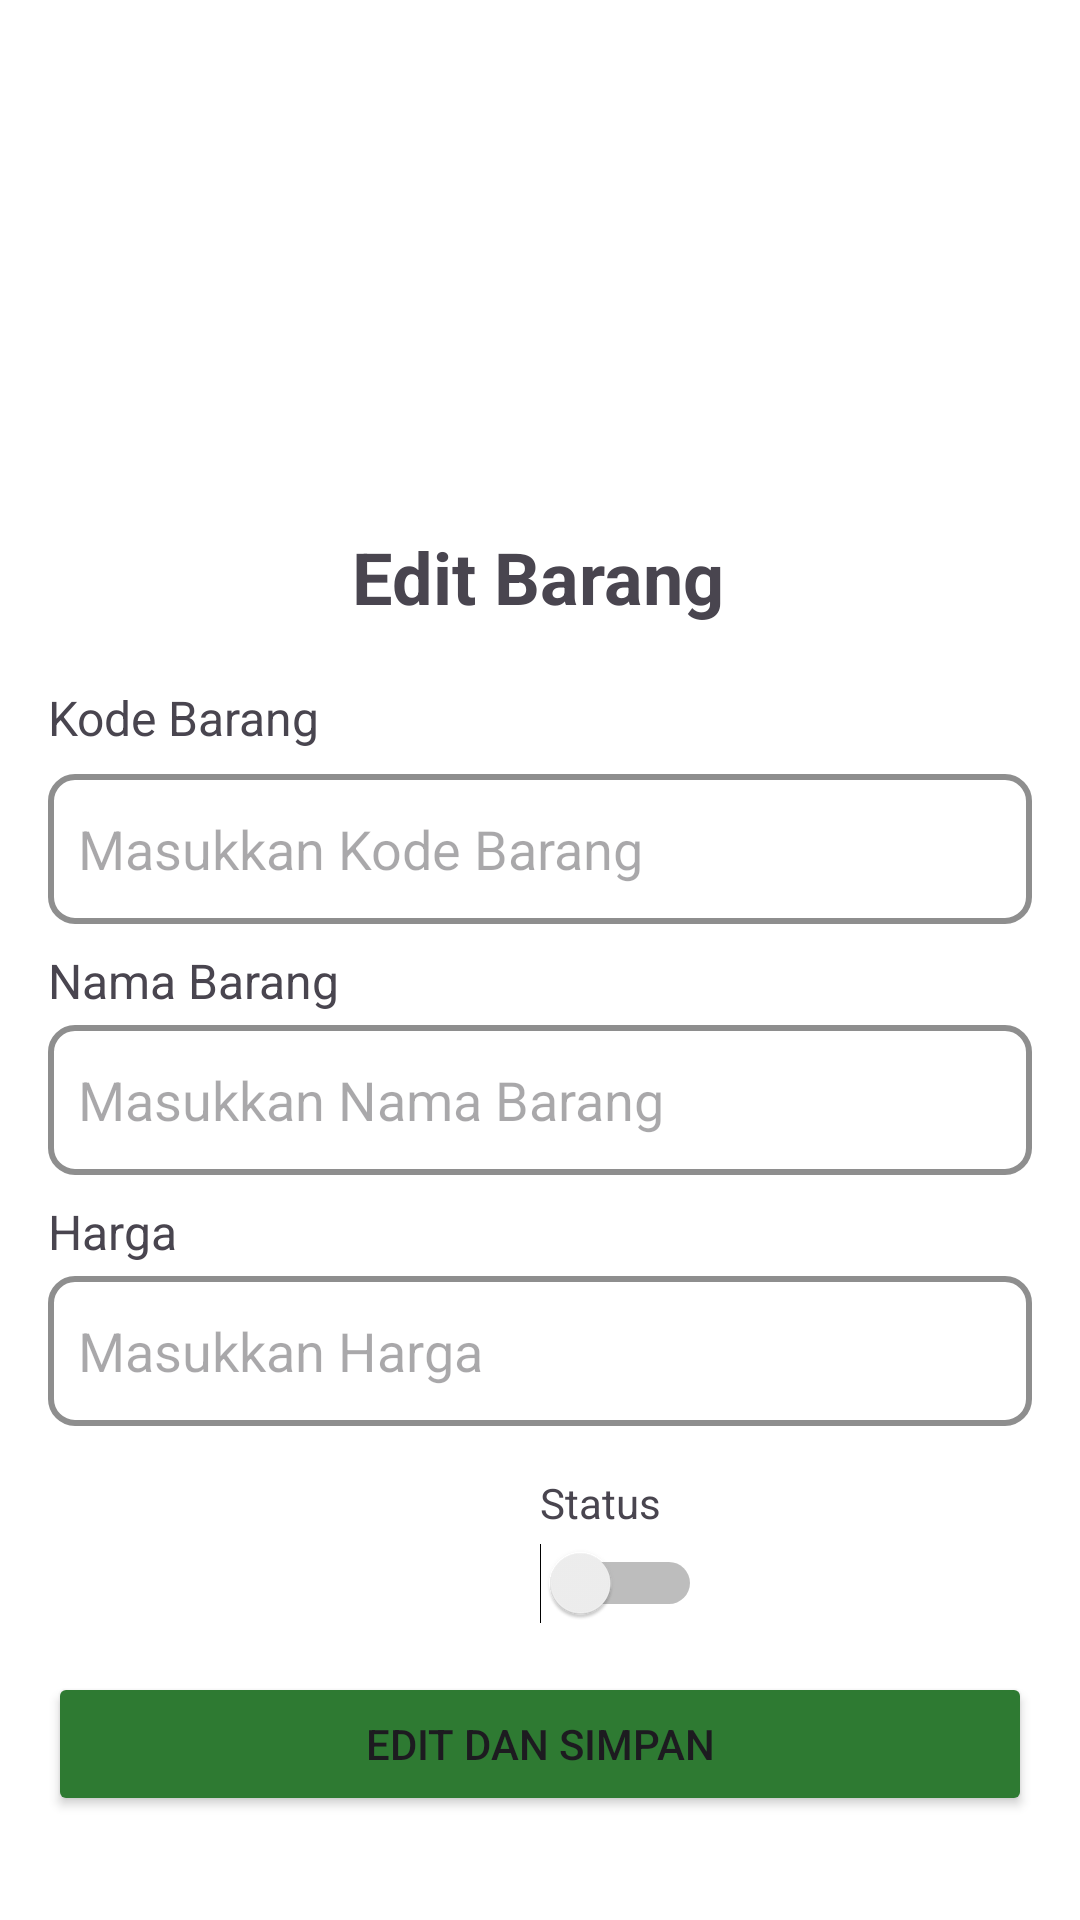

Produce the Android XML layout that renders to this screen, including the resource entries it uses.
<!-- AndroidManifest.xml: application theme Theme.SIAMOBAL -->
<!-- res/layout/activity_edit_barang.xml -->
<?xml version="1.0" encoding="utf-8"?>
<androidx.constraintlayout.widget.ConstraintLayout
    xmlns:android="http://schemas.android.com/apk/res/android"
    xmlns:app="http://schemas.android.com/apk/res-auto"
    android:layout_width="match_parent"
    android:layout_height="match_parent"
    android:padding="16dp"
    android:background="@android:color/white">

    <TextView
        android:id="@+id/textViewTitle"
        android:layout_width="wrap_content"
        android:layout_height="wrap_content"
        android:layout_marginTop="160dp"
        android:text="Edit Barang"
        android:textSize="24sp"
        android:textStyle="bold"
        app:layout_constraintEnd_toEndOf="parent"
        app:layout_constraintHorizontal_bias="0.498"
        app:layout_constraintStart_toStartOf="parent"
        app:layout_constraintTop_toTopOf="parent" />

    <TextView
        android:id="@+id/textViewKdBarang"
        android:layout_width="wrap_content"
        android:layout_height="wrap_content"
        android:layout_marginTop="20dp"
        android:text="Kode Barang"
        android:textSize="16sp"
        app:layout_constraintStart_toStartOf="parent"
        app:layout_constraintTop_toBottomOf="@+id/textViewTitle" />

    <EditText
        android:id="@+id/editTextKdBarang"
        android:background="@drawable/rounded_edittext"
        android:layout_height="50sp"
        android:paddingLeft="10sp"
        android:layout_width="match_parent"
        android:layout_marginTop="8dp"
        android:focusable="false"
        android:hint="Masukkan Kode Barang"
        android:inputType="text"
        app:layout_constraintEnd_toEndOf="parent"
        app:layout_constraintHorizontal_bias="0.0"
        app:layout_constraintStart_toStartOf="parent"
        app:layout_constraintTop_toBottomOf="@+id/textViewKdBarang" />

    <TextView
        android:id="@+id/textViewNamaBarang"
        android:layout_width="wrap_content"
        android:layout_height="wrap_content"
        android:layout_marginTop="8dp"
        android:text="Nama Barang"
        android:textSize="16sp"
        app:layout_constraintStart_toStartOf="parent"
        app:layout_constraintTop_toBottomOf="@+id/editTextKdBarang" />

    <EditText
        android:id="@+id/editTextNamaBarang"
        android:paddingLeft="10sp"

        android:layout_width="match_parent"
        android:layout_height="50sp"
        android:layout_marginTop="4dp"
        android:background="@drawable/rounded_edittext"
        android:hint="Masukkan Nama Barang"
        app:layout_constraintEnd_toEndOf="parent"
        app:layout_constraintHorizontal_bias="0.0"
        app:layout_constraintStart_toStartOf="parent"
        app:layout_constraintTop_toBottomOf="@+id/textViewNamaBarang" />

    <TextView
        android:id="@+id/textViewHarga"
        android:layout_width="wrap_content"
        android:layout_height="wrap_content"
        android:layout_marginTop="8dp"
        android:text="Harga"
        android:textSize="16sp"
        app:layout_constraintStart_toStartOf="parent"
        app:layout_constraintTop_toBottomOf="@+id/editTextNamaBarang" />

    <EditText
        android:id="@+id/editTextHarga"
        android:layout_width="match_parent"

        android:layout_height="50sp"
        android:layout_marginTop="4dp"
        android:background="@drawable/rounded_edittext"
        android:hint="Masukkan Harga"
        android:inputType="numberDecimal"
        android:paddingLeft="10sp"
        app:layout_constraintEnd_toEndOf="parent"
        app:layout_constraintHorizontal_bias="0.0"
        app:layout_constraintStart_toStartOf="parent"
        app:layout_constraintTop_toBottomOf="@+id/textViewHarga" />

    <Switch
        android:id="@+id/switchStatus"
        android:layout_width="wrap_content"
        android:layout_height="wrap_content"
        android:layout_marginStart="164dp"
        android:layout_marginTop="4dp"
        android:textOff="Non-Aktif"
        android:textOn="Aktif"
        app:layout_constraintStart_toStartOf="parent"
        app:layout_constraintTop_toBottomOf="@+id/textViewStatus" />

    <TextView
        android:id="@+id/textViewStatus"
        android:layout_width="wrap_content"
        android:layout_height="wrap_content"
        android:layout_marginStart="164dp"
        android:layout_marginTop="16dp"
        android:text="Status"
        app:layout_constraintStart_toStartOf="parent"
        app:layout_constraintTop_toBottomOf="@+id/editTextHarga" />

    <Button
        android:id="@+id/buttonSimpan"
        android:layout_width="match_parent"
        android:layout_height="wrap_content"
        android:text="Edit dan Simpan"
        android:layout_marginTop="16dp"
        android:backgroundTint="@color/dark_green"
        app:layout_constraintTop_toBottomOf="@+id/switchStatus"/>

</androidx.constraintlayout.widget.ConstraintLayout>
<!-- resources referenced by this layout -->
<resources>
  <color name="dark_green">#2E7A32</color>
  <!-- drawable rounded_edittext (drawable) -->
  <?xml version="1.0" encoding="utf-8"?>
  <shape xmlns:android="http://schemas.android.com/apk/res/android"
      android:shape="rectangle">
      <solid android:color="@android:color/white" /> 
      <stroke
          android:width="2dp"
          android:color="@color/colorAccent" /> 
      <corners android:radius="8dp" /> 
  </shape>
  <style name="Theme.SIAMOBAL" parent="Base.Theme.SIAMOBAL" />
  <color name="colorAccent">#8E8E8E</color>
  <style name="Base.Theme.SIAMOBAL" parent="Theme.Material3.DayNight.NoActionBar">
          
          
      </style>
</resources>
